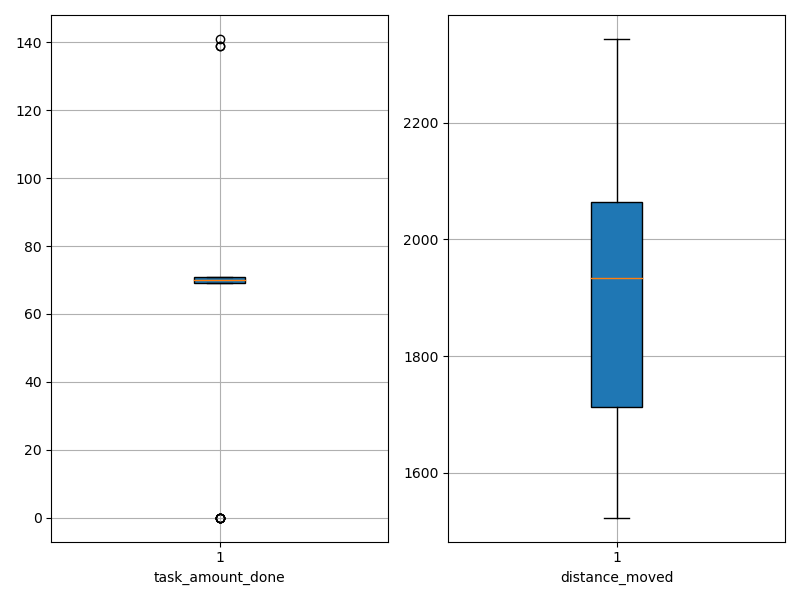

The file beside this chart, header and first rows:
agent_id, task_amount_done, distance_moved
0, 141.0, 1572
1, 0.0, 2176
2, 71.0, 1878
3, 70.0, 2087
4, 71.0, 1590
5, 70.0, 1702
6, 70.0, 1975
7, 70.0, 1979
8, 71.0, 2151
9, 70.0, 1965
10, 70.0, 1992
11, 0.0, 2122
12, 70.0, 1780
13, 70.0, 1785
14, 71.0, 1809
15, 71.0, 2016
16, 139.0, 1703
17, 69.0, 2059
18, 0.0, 2344
19, 71.0, 1523
20, 70.0, 1931
21, 0.0, 2293
22, 69.0, 1919
23, 0.0, 2266
24, 70.0, 2019
25, 70.0, 2163
26, 69.0, 1953
27, 71.0, 1655
28, 69.0, 1874
29, 0.0, 2172
30, 71.0, 1621
31, 70.0, 1860
32, 70.0, 2017
33, 71.0, 1709
34, 70.0, 2103
35, 70.0, 1975
36, 70.0, 2028
37, 70.0, 2131
38, 70.0, 1689
39, 70.0, 2097
40, 69.0, 1989
41, 70.0, 2149
42, 70.0, 1701
43, 71.0, 1672
44, 71.0, 1887
45, 70.0, 2078
46, 71.0, 1936
47, 69.0, 1662
48, 70.0, 1807
49, 71.0, 1700
50, 139.0, 1714
51, 69.0, 1898
52, 69.0, 1979
53, 70.0, 1762
54, 69.0, 1781
55, 69.0, 1967
56, 69.0, 1566
57, 0.0, 2287
58, 69.0, 1546
59, 70.0, 1925
